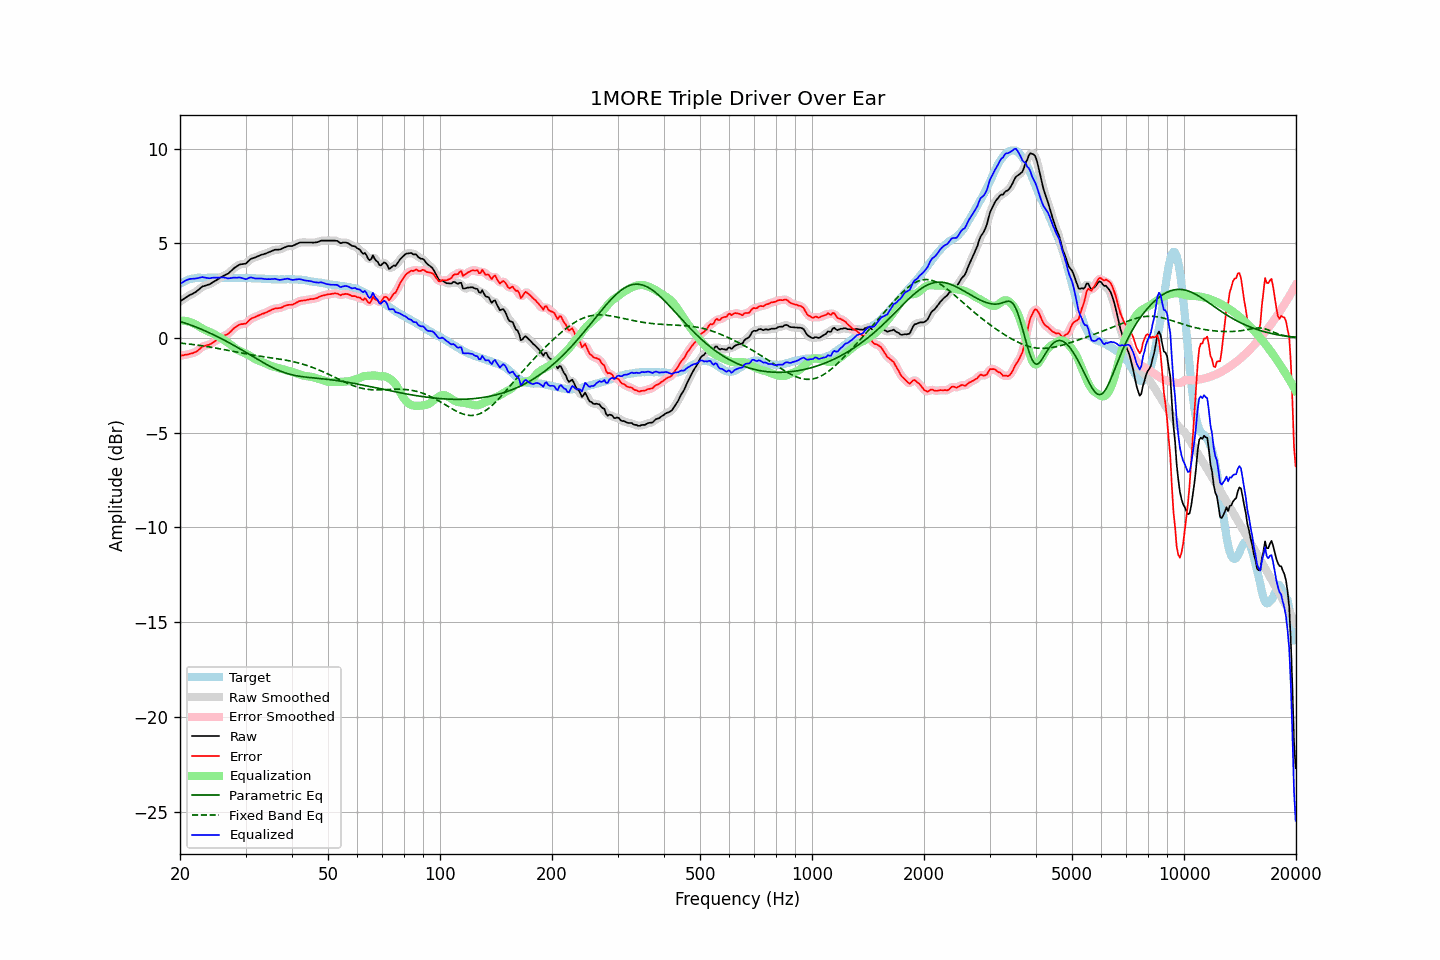

Source data for this figure (header and first rows):
frequency, raw, error, smoothed, error_smoothed, equalization, parametric_eq, fixed_band_eq, equalized_raw, equalized_smoothed, target
20.00, 1.93, -0.93, 1.93, -0.93, 0.91, 0.87, -0.27, 2.85, 2.84, 2.86
20.20, 1.99, -0.92, 1.99, -0.92, 0.92, 0.84, -0.28, 2.91, 2.91, 2.91
20.40, 2.04, -0.92, 2.05, -0.91, 0.91, 0.82, -0.28, 2.96, 2.96, 2.96
20.61, 2.10, -0.89, 2.10, -0.90, 0.91, 0.79, -0.29, 3.01, 3.01, 2.99
20.81, 2.16, -0.88, 2.16, -0.88, 0.89, 0.76, -0.30, 3.05, 3.05, 3.04
21.02, 2.21, -0.87, 2.21, -0.86, 0.87, 0.73, -0.31, 3.09, 3.09, 3.08
21.23, 2.26, -0.84, 2.26, -0.84, 0.85, 0.70, -0.32, 3.11, 3.11, 3.10
21.44, 2.30, -0.82, 2.30, -0.82, 0.82, 0.67, -0.33, 3.12, 3.12, 3.12
21.66, 2.34, -0.80, 2.34, -0.79, 0.79, 0.64, -0.34, 3.13, 3.13, 3.14
21.87, 2.39, -0.76, 2.39, -0.76, 0.75, 0.61, -0.36, 3.14, 3.14, 3.15
22.09, 2.44, -0.73, 2.45, -0.72, 0.70, 0.58, -0.37, 3.14, 3.15, 3.17
22.31, 2.51, -0.67, 2.51, -0.67, 0.65, 0.54, -0.38, 3.16, 3.16, 3.18
22.54, 2.58, -0.60, 2.58, -0.60, 0.60, 0.51, -0.39, 3.18, 3.18, 3.18
22.76, 2.65, -0.53, 2.65, -0.52, 0.55, 0.47, -0.40, 3.20, 3.20, 3.18
22.99, 2.72, -0.45, 2.71, -0.47, 0.50, 0.44, -0.41, 3.22, 3.20, 3.17
23.22, 2.74, -0.43, 2.75, -0.42, 0.45, 0.40, -0.43, 3.19, 3.20, 3.17
23.45, 2.77, -0.40, 2.77, -0.40, 0.41, 0.36, -0.44, 3.18, 3.18, 3.17
23.69, 2.80, -0.38, 2.79, -0.38, 0.37, 0.32, -0.45, 3.17, 3.16, 3.18
23.92, 2.82, -0.36, 2.83, -0.35, 0.33, 0.28, -0.47, 3.15, 3.16, 3.18
24.16, 2.86, -0.32, 2.87, -0.32, 0.30, 0.24, -0.48, 3.16, 3.16, 3.18
24.40, 2.92, -0.27, 2.92, -0.27, 0.26, 0.20, -0.50, 3.18, 3.17, 3.19
24.65, 2.97, -0.21, 2.97, -0.21, 0.21, 0.16, -0.51, 3.18, 3.18, 3.18
24.89, 3.02, -0.16, 3.02, -0.16, 0.16, 0.12, -0.53, 3.19, 3.19, 3.18
25.14, 3.07, -0.11, 3.07, -0.11, 0.11, 0.08, -0.54, 3.19, 3.19, 3.18
25.39, 3.12, -0.07, 3.13, -0.06, 0.06, 0.04, -0.56, 3.18, 3.19, 3.19
25.65, 3.18, -0.01, 3.18, -0.01, 0.01, -0.00, -0.57, 3.19, 3.19, 3.19
25.91, 3.23, 0.05, 3.23, 0.05, -0.04, -0.05, -0.59, 3.19, 3.20, 3.18
26.16, 3.28, 0.10, 3.28, 0.10, -0.09, -0.09, -0.61, 3.20, 3.19, 3.18
26.43, 3.32, 0.14, 3.32, 0.14, -0.14, -0.14, -0.62, 3.18, 3.18, 3.18
26.69, 3.36, 0.18, 3.36, 0.18, -0.20, -0.18, -0.64, 3.17, 3.16, 3.18
26.96, 3.40, 0.22, 3.41, 0.23, -0.26, -0.23, -0.66, 3.14, 3.15, 3.18
27.23, 3.48, 0.30, 3.48, 0.30, -0.32, -0.27, -0.67, 3.16, 3.16, 3.18
27.50, 3.56, 0.38, 3.56, 0.38, -0.39, -0.32, -0.69, 3.17, 3.17, 3.18
27.77, 3.64, 0.47, 3.64, 0.47, -0.46, -0.37, -0.71, 3.18, 3.18, 3.17
28.05, 3.71, 0.54, 3.71, 0.54, -0.53, -0.41, -0.72, 3.19, 3.18, 3.17
28.33, 3.76, 0.60, 3.77, 0.61, -0.58, -0.46, -0.74, 3.18, 3.19, 3.16
28.62, 3.82, 0.66, 3.82, 0.66, -0.63, -0.51, -0.76, 3.19, 3.19, 3.16
28.90, 3.87, 0.70, 3.86, 0.70, -0.67, -0.56, -0.77, 3.20, 3.19, 3.17
29.19, 3.89, 0.73, 3.89, 0.73, -0.71, -0.61, -0.79, 3.18, 3.18, 3.16
29.48, 3.90, 0.73, 3.90, 0.73, -0.75, -0.66, -0.81, 3.15, 3.15, 3.17
29.78, 3.91, 0.75, 3.91, 0.75, -0.79, -0.71, -0.82, 3.12, 3.13, 3.16
30.08, 3.93, 0.76, 3.95, 0.78, -0.83, -0.76, -0.84, 3.10, 3.12, 3.17
30.38, 4.01, 0.85, 4.01, 0.85, -0.87, -0.81, -0.85, 3.14, 3.14, 3.16
30.68, 4.09, 0.93, 4.09, 0.93, -0.92, -0.86, -0.87, 3.17, 3.17, 3.16
30.99, 4.17, 1.01, 4.16, 1.00, -0.97, -0.91, -0.88, 3.20, 3.19, 3.16
31.30, 4.20, 1.05, 4.20, 1.05, -1.02, -0.96, -0.90, 3.18, 3.18, 3.15
31.61, 4.23, 1.08, 4.24, 1.09, -1.08, -1.01, -0.91, 3.16, 3.16, 3.15
31.93, 4.26, 1.11, 4.26, 1.12, -1.12, -1.06, -0.93, 3.14, 3.14, 3.15
32.24, 4.30, 1.16, 4.30, 1.15, -1.16, -1.11, -0.94, 3.14, 3.13, 3.14
32.57, 4.33, 1.19, 4.34, 1.20, -1.20, -1.16, -0.95, 3.13, 3.14, 3.14
32.89, 4.37, 1.23, 4.37, 1.23, -1.23, -1.21, -0.96, 3.14, 3.14, 3.14
33.22, 4.40, 1.27, 4.40, 1.27, -1.26, -1.26, -0.98, 3.14, 3.13, 3.13
33.55, 4.42, 1.29, 4.43, 1.30, -1.30, -1.31, -0.99, 3.12, 3.13, 3.13
33.89, 4.45, 1.33, 4.45, 1.33, -1.34, -1.36, -1.00, 3.11, 3.12, 3.12
34.23, 4.48, 1.36, 4.48, 1.37, -1.38, -1.41, -1.01, 3.11, 3.11, 3.12
34.57, 4.52, 1.41, 4.52, 1.41, -1.41, -1.45, -1.03, 3.11, 3.10, 3.11
34.92, 4.55, 1.44, 4.55, 1.45, -1.45, -1.50, -1.04, 3.10, 3.11, 3.11
35.27, 4.59, 1.49, 4.59, 1.49, -1.48, -1.54, -1.05, 3.11, 3.11, 3.10
35.62, 4.62, 1.52, 4.63, 1.52, -1.51, -1.58, -1.06, 3.11, 3.12, 3.10
35.97, 4.66, 1.56, 4.65, 1.55, -1.53, -1.62, -1.07, 3.13, 3.12, 3.10
... 635 more rows
